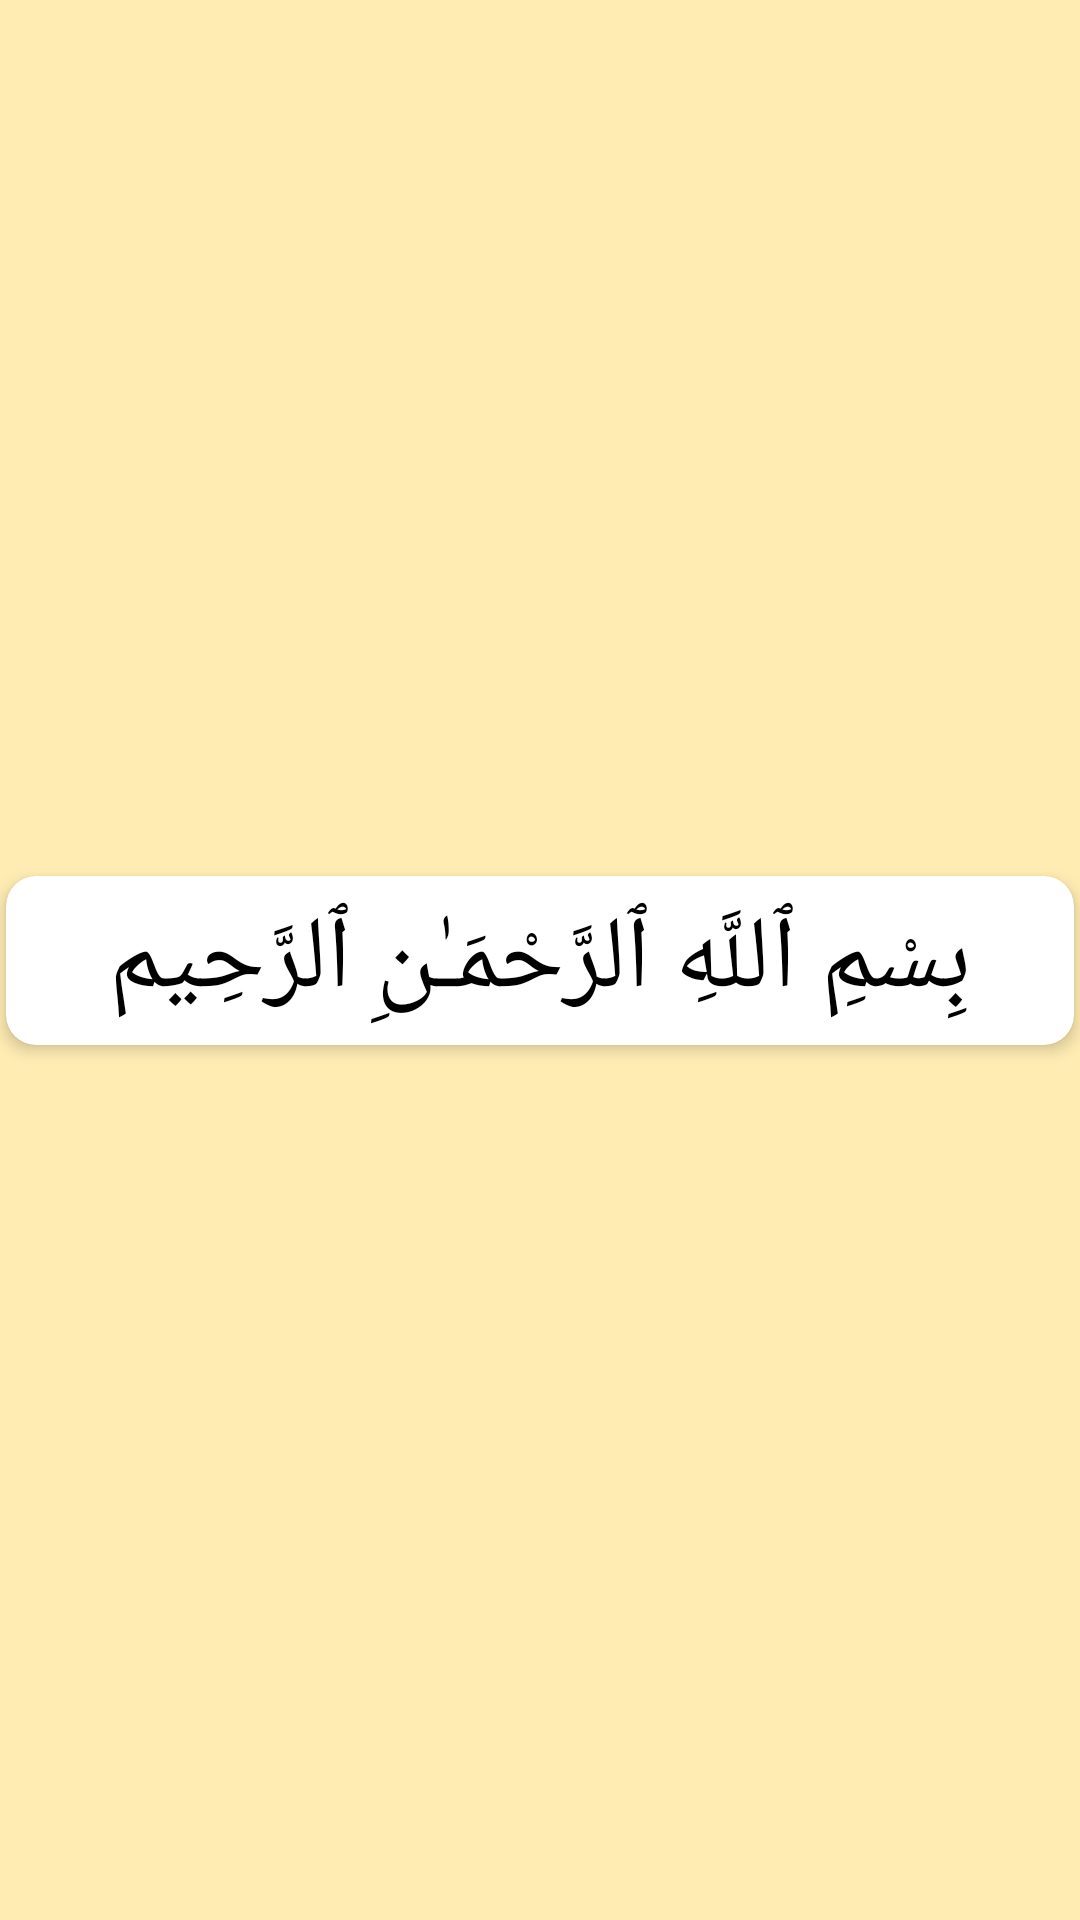

Produce the Android XML layout that renders to this screen, including the resource entries it uses.
<!-- AndroidManifest.xml: application theme Theme.Nimaz -->
<!-- res/layout/aya_list_header.xml -->
<?xml version="1.0" encoding="utf-8"?>
<androidx.constraintlayout.widget.ConstraintLayout xmlns:android="http://schemas.android.com/apk/res/android"
    xmlns:app="http://schemas.android.com/apk/res-auto"
    xmlns:tools="http://schemas.android.com/tools"
    android:id="@+id/bismillahContainer"
    android:layout_width="match_parent"
    android:layout_height="wrap_content">

    <androidx.cardview.widget.CardView
        android:layout_width="match_parent"
        android:layout_height="wrap_content"
        android:layout_marginStart="2dp"
        android:layout_marginTop="4dp"
        android:layout_marginEnd="2dp"
        android:layout_marginBottom="4dp"
        app:cardCornerRadius="10dp"
        app:cardElevation="3dp"
        app:contentPadding="5dp"
        app:layout_constraintBottom_toBottomOf="parent"
        app:layout_constraintEnd_toEndOf="parent"
        app:layout_constraintStart_toStartOf="parent"
        app:layout_constraintTop_toTopOf="parent">

        <androidx.constraintlayout.widget.ConstraintLayout
            android:layout_width="match_parent"
            android:layout_height="match_parent">

            <TextView
                android:id="@+id/bismillah"
                android:layout_width="wrap_content"
                android:layout_height="wrap_content"
                android:fontFamily="@font/quran_font"
                android:gravity="center|center_horizontal|center_vertical"
                android:text="بِسْمِ ٱللَّهِ ٱلرَّحْمَـٰنِ ٱلرَّحِيم"
                android:textAlignment="center"
                android:textAllCaps="false"
                android:textSize="34sp"
                android:typeface="normal"
                app:layout_constraintBottom_toBottomOf="parent"
                app:layout_constraintEnd_toEndOf="parent"
                app:layout_constraintStart_toStartOf="parent"
                app:layout_constraintTop_toTopOf="parent" />

        </androidx.constraintlayout.widget.ConstraintLayout>

    </androidx.cardview.widget.CardView>
</androidx.constraintlayout.widget.ConstraintLayout>
<!-- resources referenced by this layout -->
<resources>
  <style name="Theme.Nimaz" parent="Theme.MaterialComponents.Light">
          
          <item name="colorPrimary">@color/primaryColor</item>
          <item name="colorPrimaryVariant">@color/primaryLightColor</item>
          <item name="colorOnPrimary">@color/primaryTextColor</item>
          
          <item name="colorSecondary">@color/secondaryColor</item>
          <item name="colorSecondaryVariant">@color/secondaryLightColor</item>
          <item name="colorOnSecondary">@color/black</item>
          
          <item name="android:statusBarColor" tools:targetApi="l">?attr/colorPrimary</item>
          <item name="android:windowLightStatusBar">true</item>
          
          <item name="android:textColor">?attr/colorOnPrimary</item>
          <item name="android:windowBackground">@color/background</item>
          <item name="cardBackground">@color/cardBackground</item>
          <item name="lines">@color/background</item>
          <item name="whiteLines">@color/white</item>
          <item name="whiteLinesCompass">@color/white</item>
          <item name="highlight">@color/highlight</item>
          <item name="arabicName">@color/background</item>
          <item name="divider">@color/dividerLight</item>
      </style>
  <color name="primaryColor">#ffc818</color>
  <color name="primaryLightColor">#fffb58</color>
  <color name="primaryTextColor">#000000</color>
  <color name="secondaryColor">#c19c0b</color>
  <color name="secondaryLightColor">#f7cd49</color>
  <color name="black">#000000</color>
  <color name="background">#FFECB3</color>
  <color name="cardBackground">#FFFFFF</color>
  <color name="white">#FFFFFF</color>
  <color name="highlight">#f7cd49</color>
  <color name="dividerLight">#BFBCBCBC</color>
</resources>
